Labelled photos from "dataset_segmented", an image-classification folder in Suneesh-Vinayaga/pneumonia-detection. The possible labels are: normal, pneumonia.

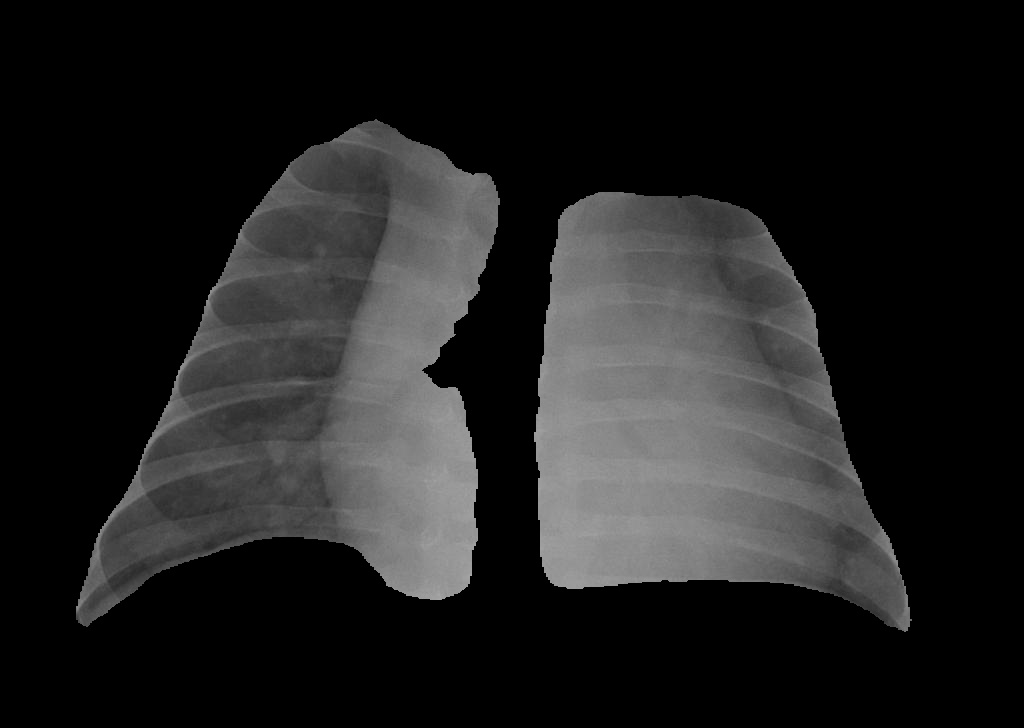
Label: pneumonia

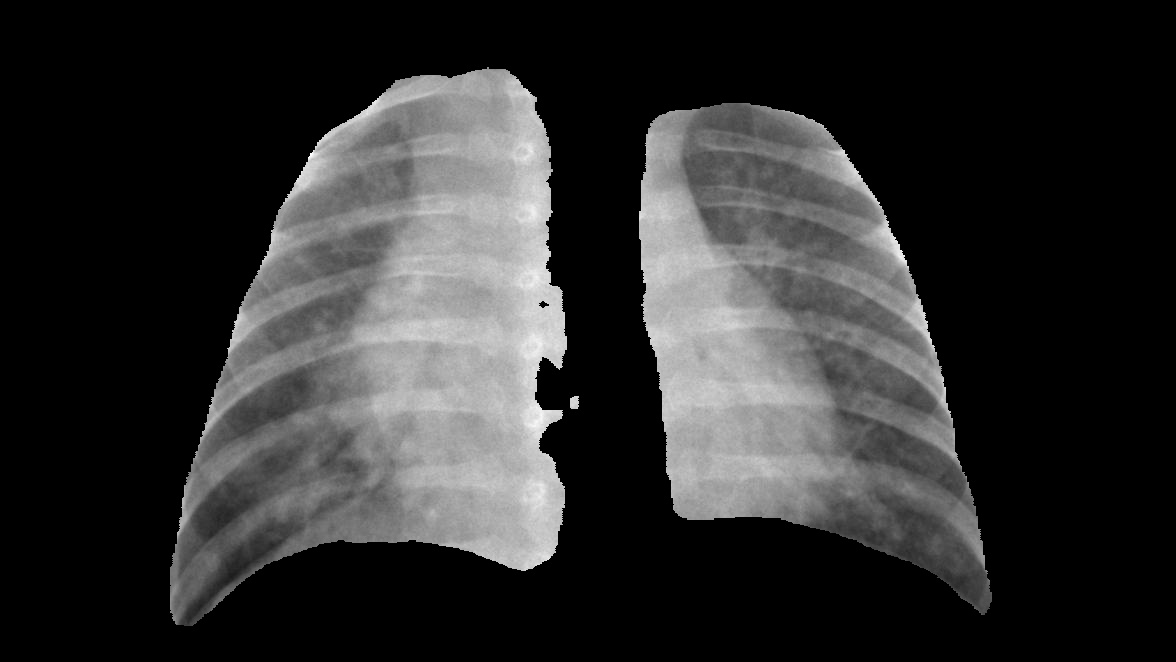
Label: pneumonia

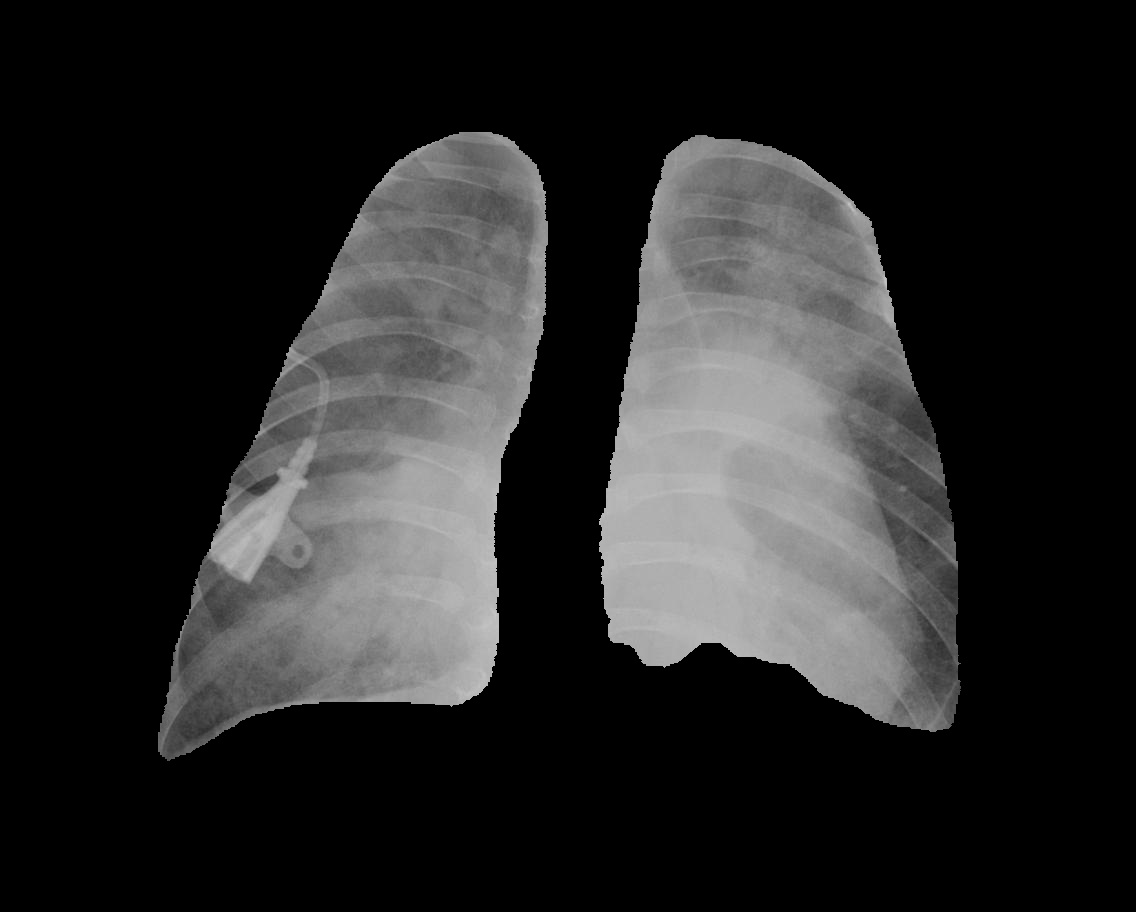
Label: pneumonia

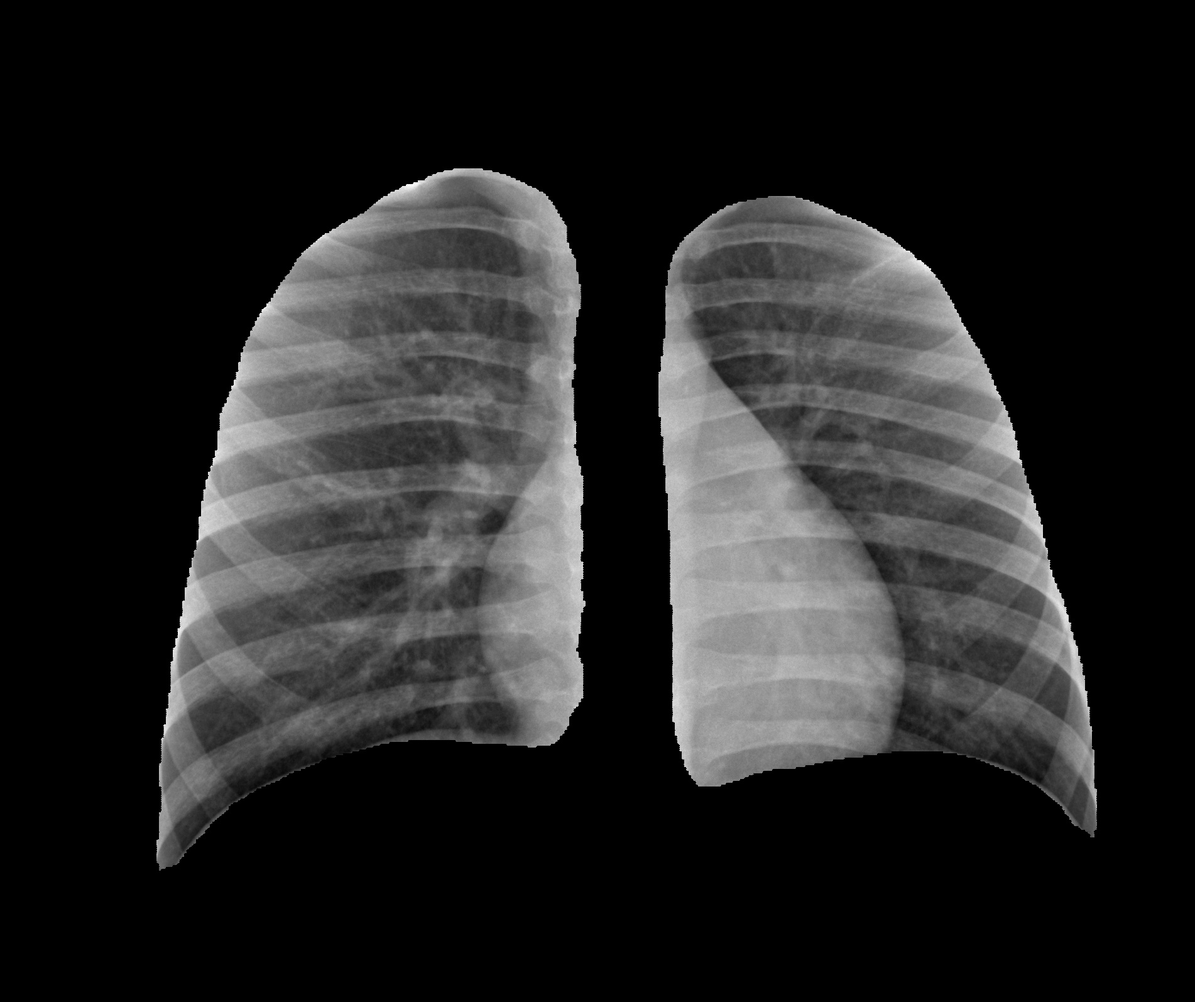
Label: normal

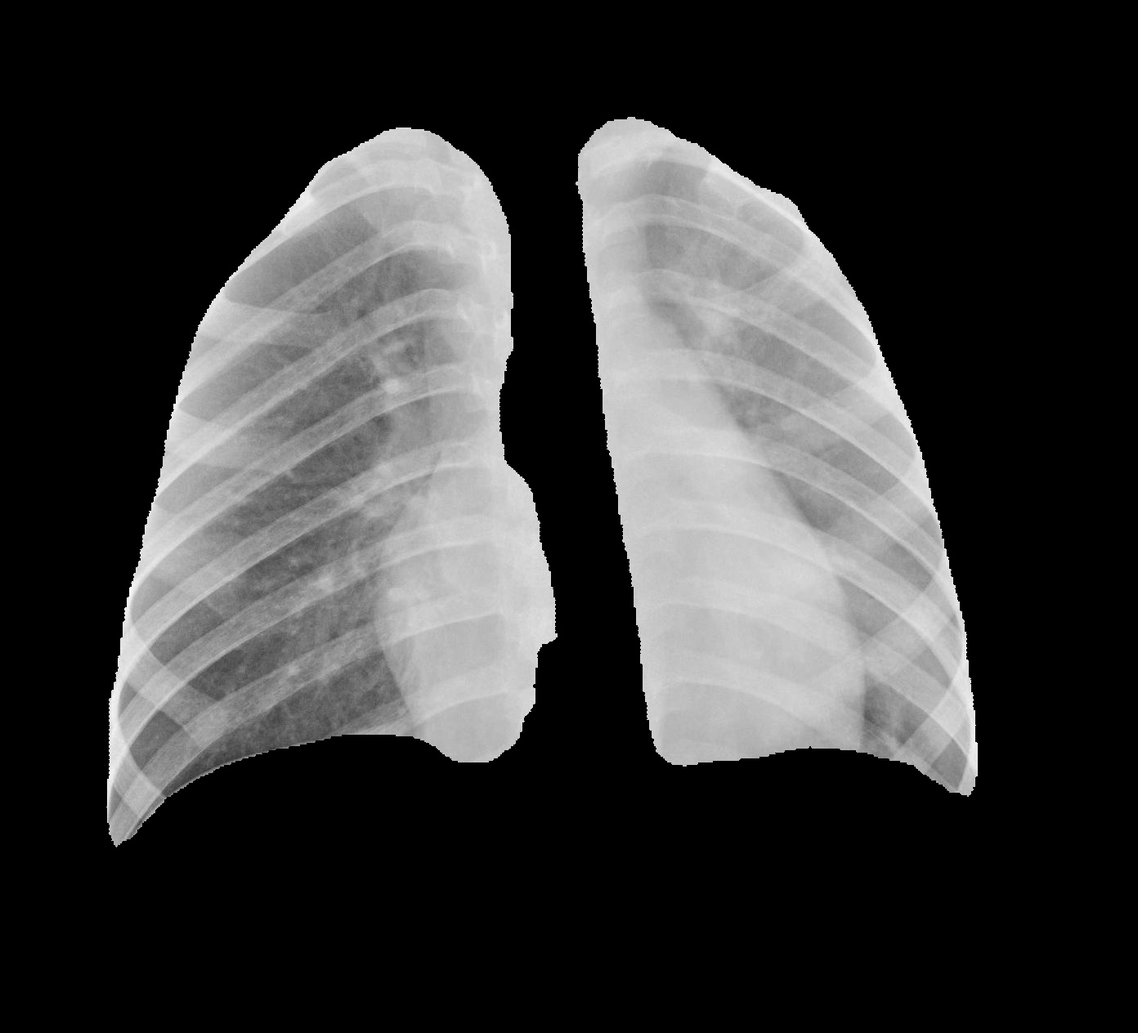
Label: pneumonia

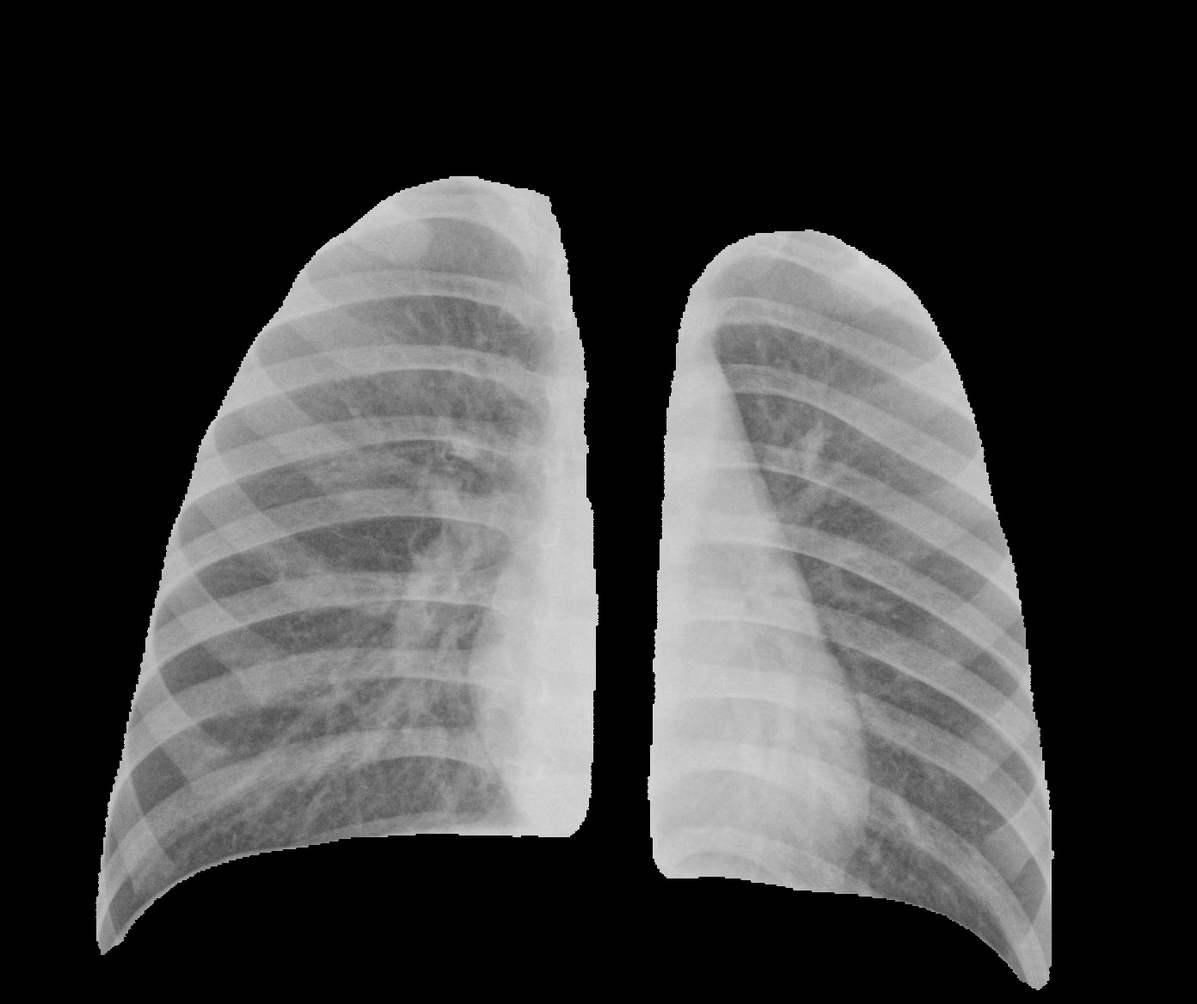
Label: normal
